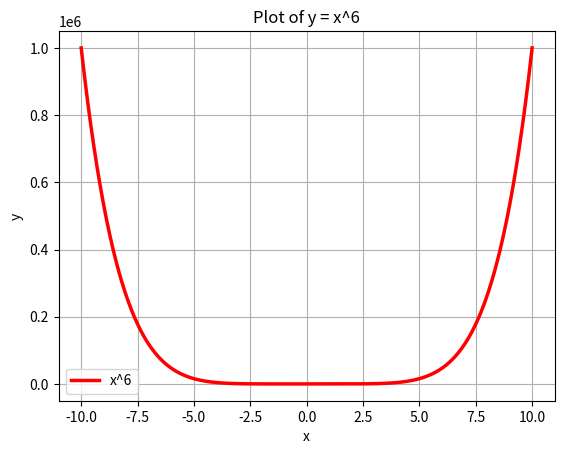

Write the Python code that produced this figure.
import numpy as np
import matplotlib.pyplot as plt

# 生成 x 值的範圍，假設 x 範圍是 -2 到 2，且步長為 0.1
x = np.linspace(-10, 10, 1000)

# 計算 y = x^6 的對應 y 值
y = x ** 6

# 繪製 x^6 的曲線
plt.plot(x, y, label='x^6', color='Red', linewidth=2.5)

# 設置標籤和標題
plt.xlabel('x')
plt.ylabel('y')
plt.title('Plot of y = x^6')

# 顯示圖表
plt.grid(True)  # 可選，增加網格
plt.legend()
plt.savefig('x6.png', dpi=300, bbox_inches='tight')
plt.show()